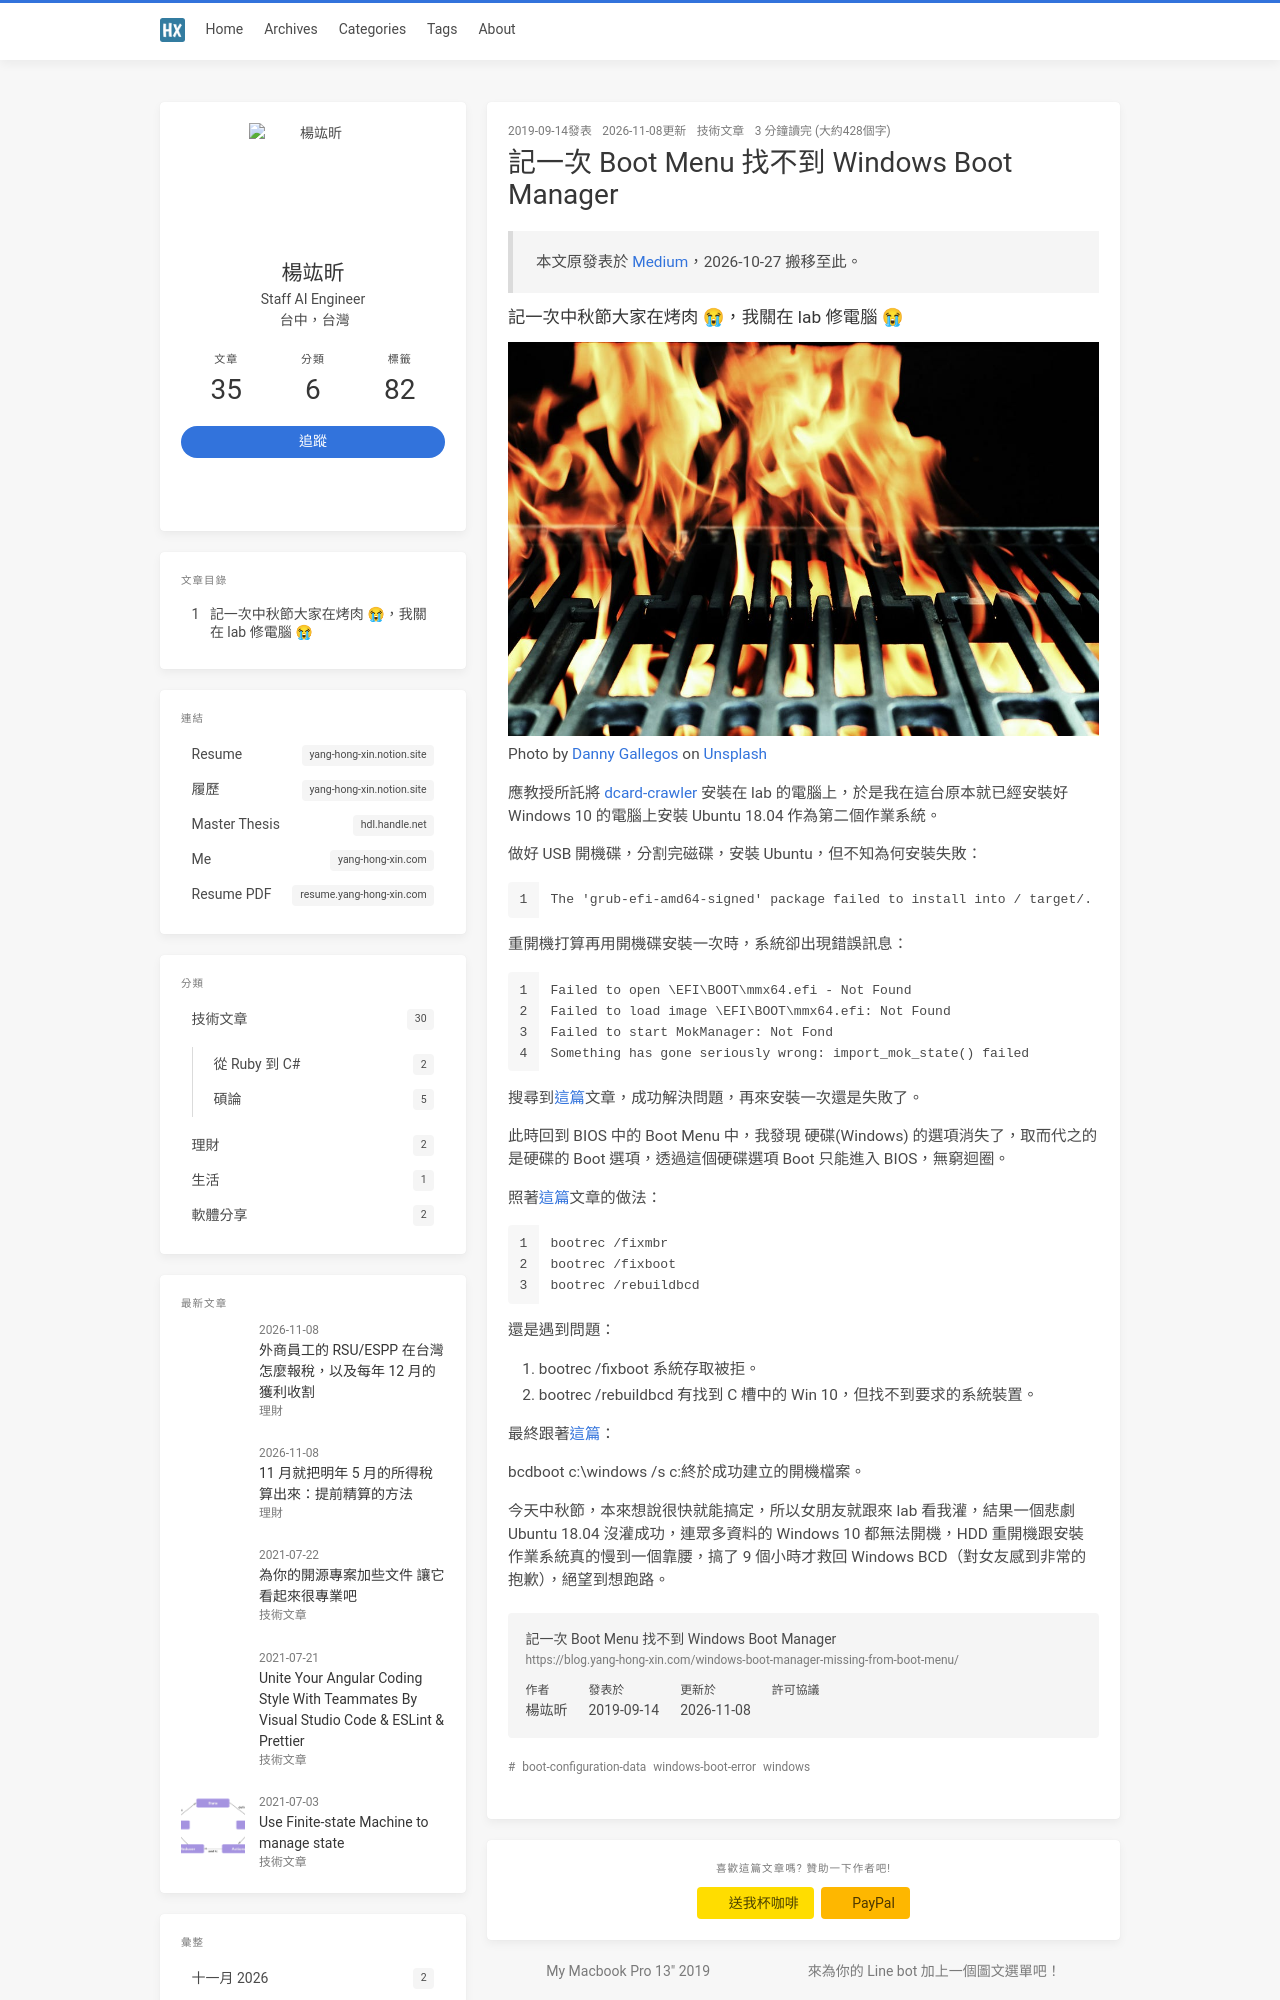

repository: jk195417/blog · page: windows-boot-manager-missing-from-boot-menu/index.html · generator: jekyll

---
title: '記一次 Boot Menu 找不到 Windows Boot Manager'
date: 2019-09-14 02:01:48
toc: true
thumbnail: windows-boot-manager-missing-from-boot-menu/image-1.png
categories:
  - 技術文章
tags:
  - boot-configuration-data
  - windows-boot-error
  - windows
---

> 本文原發表於 [Medium](https://medium.com/%E4%BA%BA%E7%94%9F%E6%AF%94%E5%AF%AB-code-%E9%9B%A3%E4%B8%80%E9%BB%9E%E9%BB%9E/%E8%A8%98%E4%B8%80%E6%AC%A1-boot-menu-%E6%89%BE%E4%B8%8D%E5%88%B0-windows-boot-manager-d6e509124100)，2026-10-27 搬移至此。
